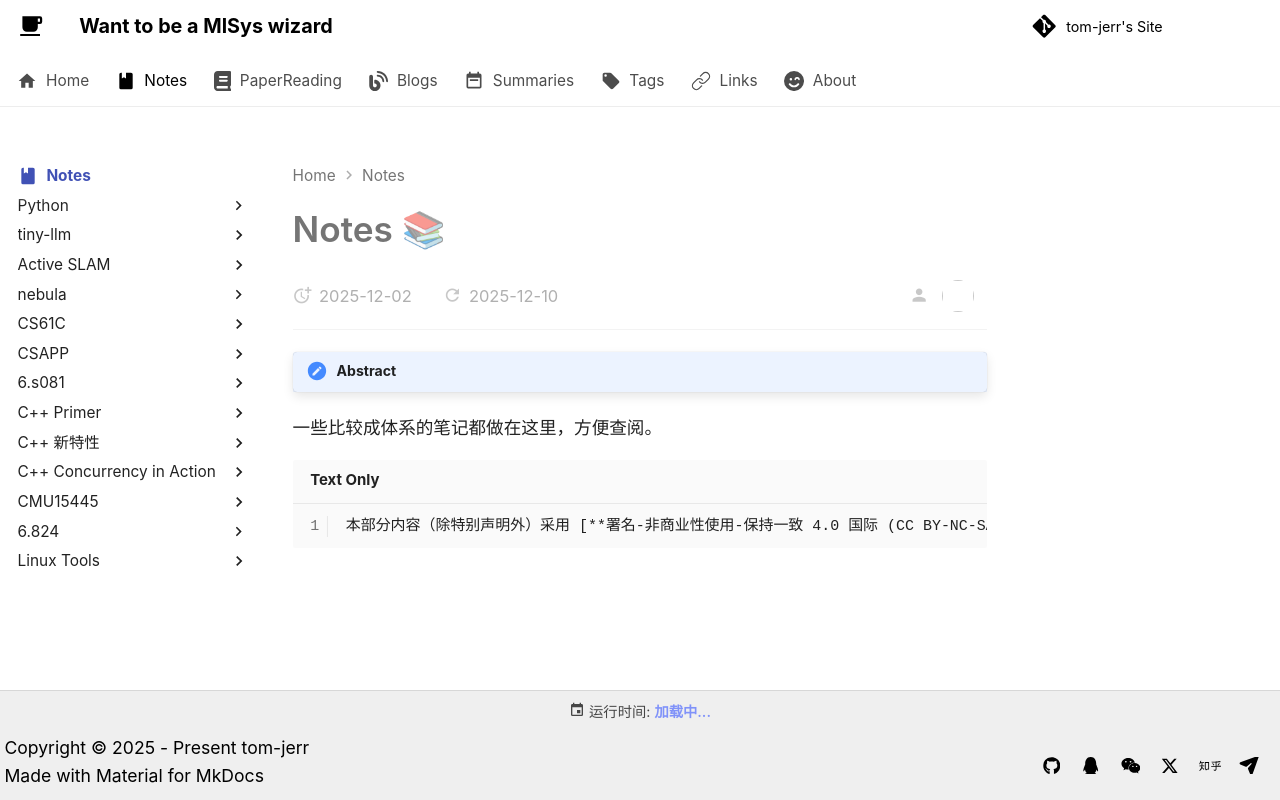

repository: tom-jerr/tom-jerr.github.io · page: notes/index.html · generator: mkdocs

---
icon: /material/book
nostatistics: true
---

# Notes 📚

!!! note "Abstract"
一些比较成体系的笔记都做在这里，方便查阅。

```
本部分内容（除特别声明外）采用 [**署名-非商业性使用-保持一致 4.0 国际 (CC BY-NC-SA 4.0)**](https://creativecommons.org/licenses/by-nc-sa/4.0/) 许可协议进行许可。
```
